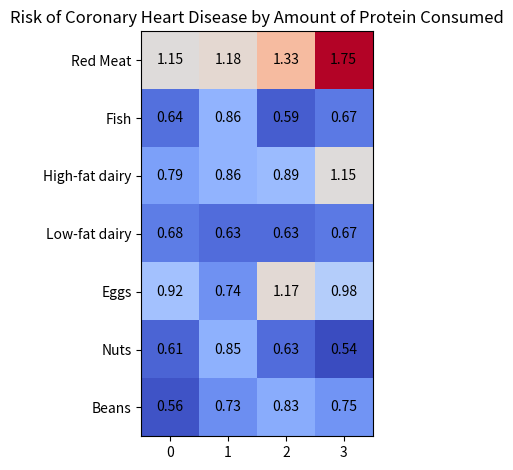

This figure's Python source: (Note: this script raises an exception after producing the figure.)
import matplotlib.pyplot as plt
import matplotlib.colors as colors
from matplotlib import colormaps

import numpy as np

import matplotlib
import matplotlib as mpl


vegetables = ["Red Meat",
              "Fish",
              "High-fat dairy",
              "Low-fat dairy",
              "Eggs",
              "Nuts",
              "Beans"]

farmers = ["Low", "Medium",
           "High", "Very High"]

harvest = np.array([[1.15,1.18,1.33,1.75],
                    [0.64,0.86,0.59,0.67],
                    [0.79,0.86,0.89,1.15],
                    [0.68,0.63,0.63,0.67],
                    [0.92,0.74,1.17,0.98],
                    [0.61,0.85,0.63,0.54],
                    [0.56,0.73,0.83,0.75]])


fig, ax = plt.subplots()
im = ax.imshow(harvest,cmap=mpl.colormaps['coolwarm'])

# Show all ticks and label them with the respective list entries
# ax.set_xticks(np.arange(len(farmers)), labels=farmers)
ax.set_yticks(np.arange(len(vegetables)), labels=vegetables)

# Rotate the tick labels and set their alignment.
# plt.setp(ax.get_xticklabels(), rotation=45, ha="right",
#          rotation_mode="anchor")

# Loop over data dimensions and create text annotations.
for i in range(len(vegetables)):
    for j in range(len(farmers)):
        text = ax.text(j, i, harvest[i, j],
                       ha="center", va="center", color="black")

ax.set_title("Risk of Coronary Heart Disease by Amount of Protein Consumed")
fig.tight_layout()
plt.show()

print(len())
